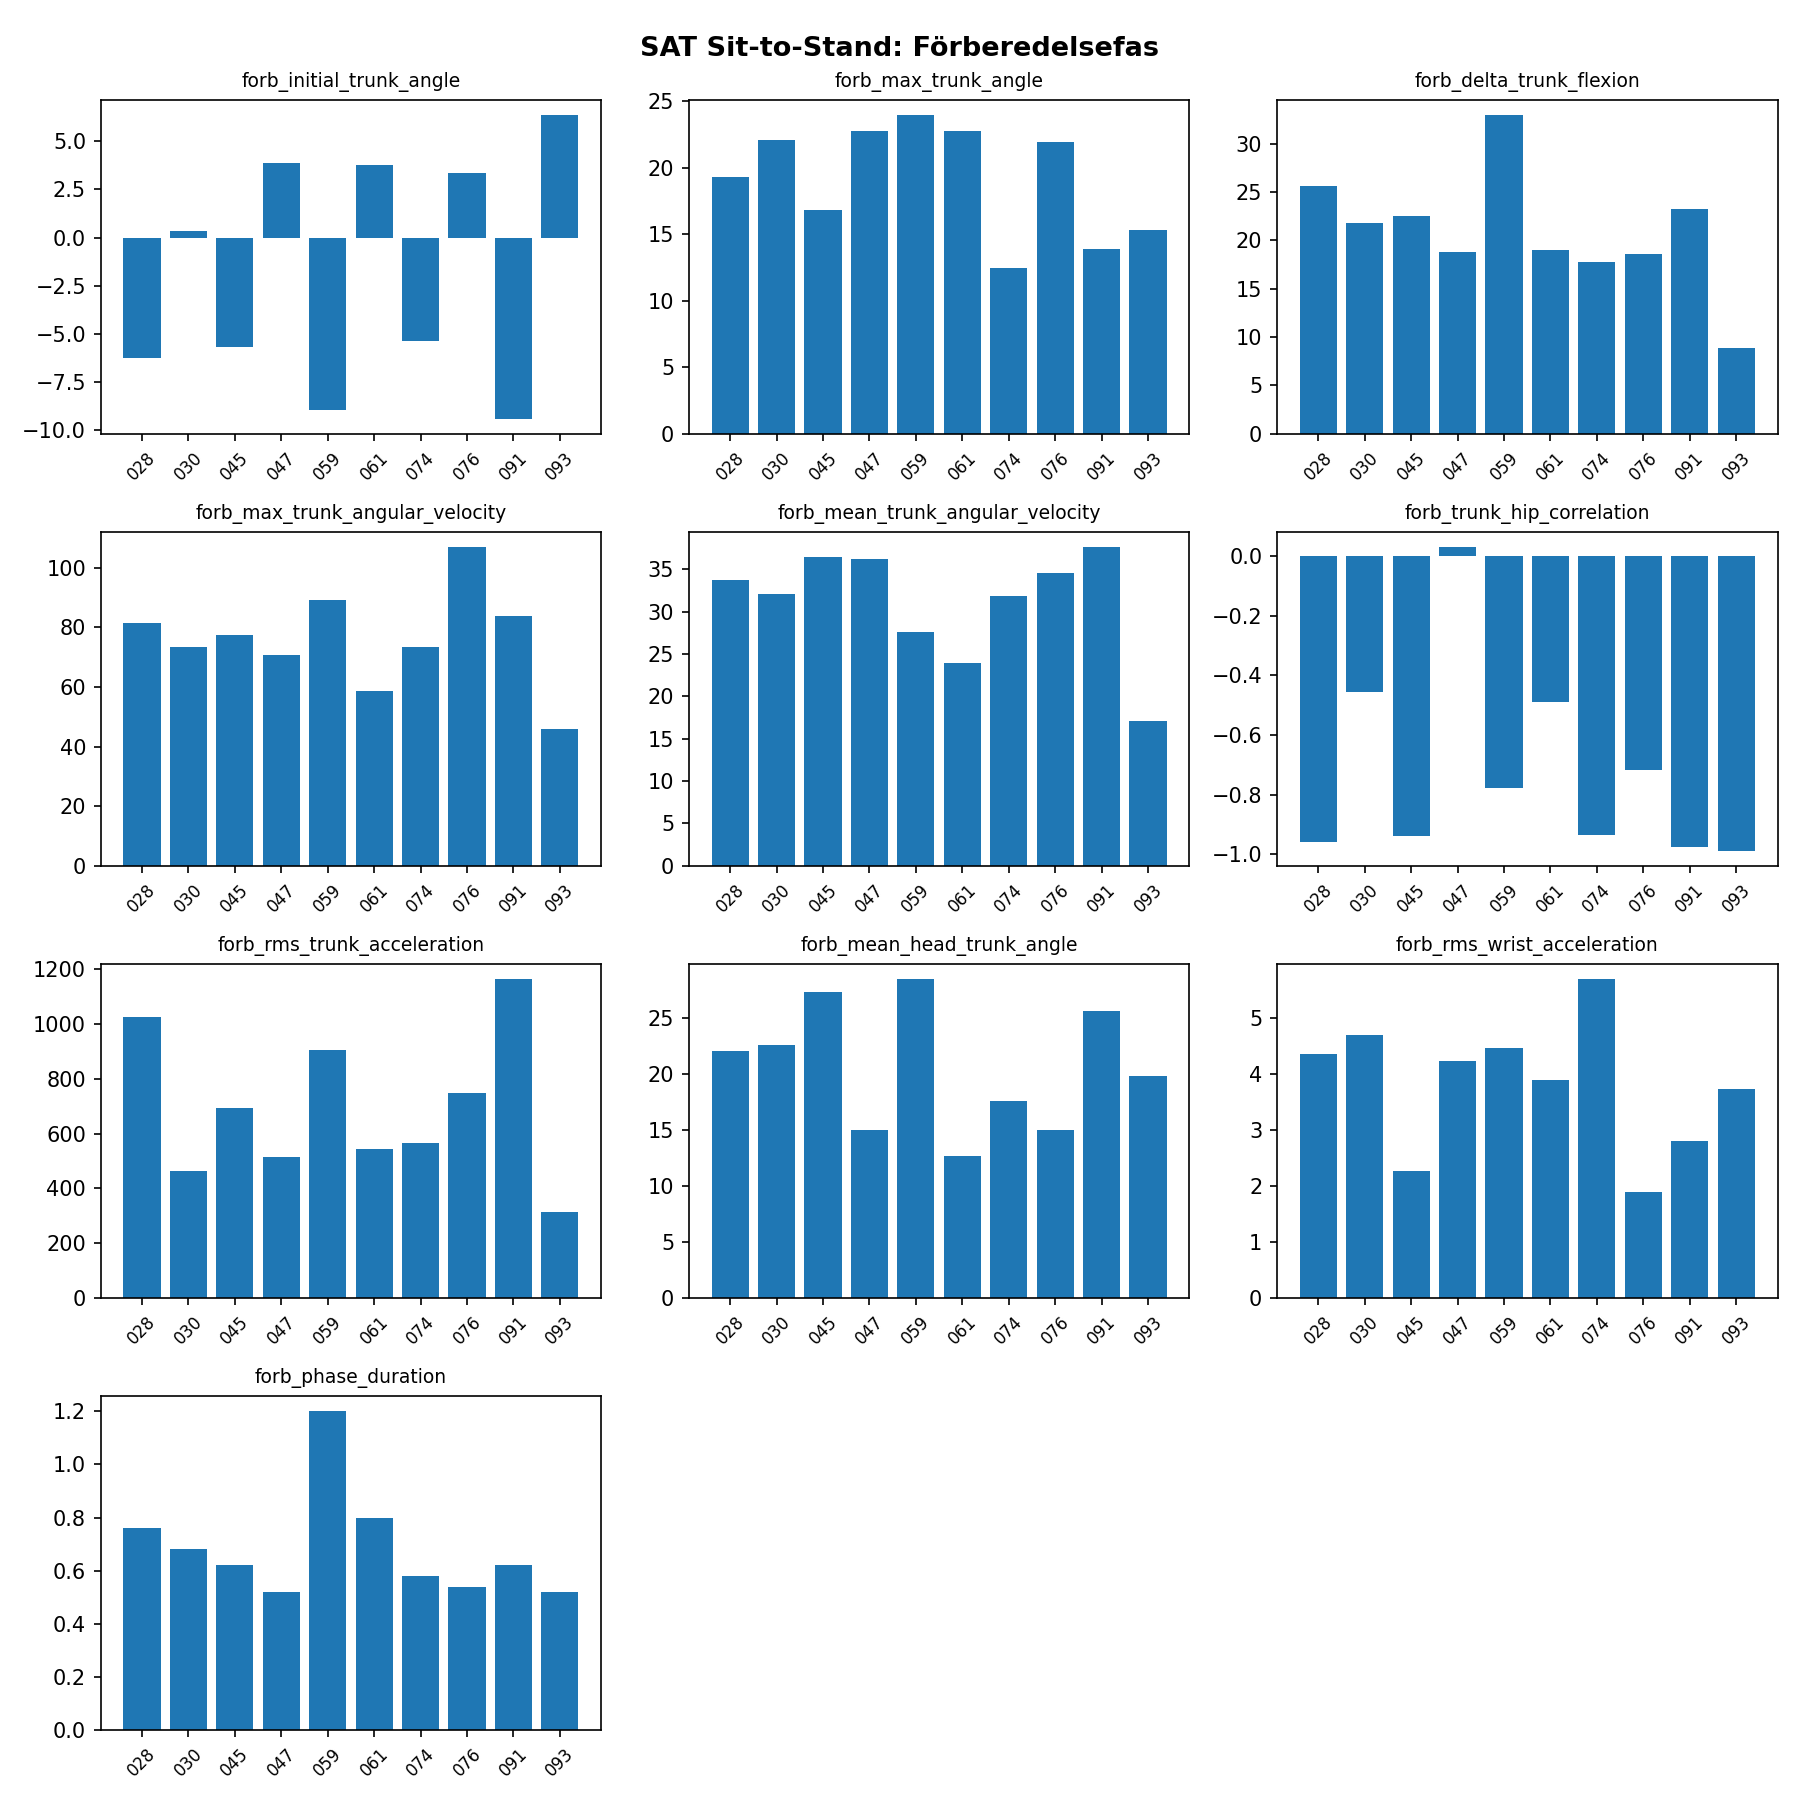

The data file committed next to this chart (first rows):
video, forb_initial_trunk_angle, forb_max_trunk_angle, forb_delta_trunk_flexion, forb_max_trunk_angular_velocity, forb_mean_trunk_angular_velocity, forb_trunk_hip_correlation, forb_rms_trunk_acceleration, forb_mean_head_trunk_angle, forb_rms_wrist_acceleration, forb_phase_duration
028, -6.252, 19.34, 25.59, 81.39, 33.68, -0.9595, 1025, 22.03, 4.354, 0.76
030, 0.3254, 22.12, 21.79, 73.31, 32.05, -0.4555, 464.7, 22.63, 4.693, 0.68
045, -5.681, 16.85, 22.53, 77.35, 36.4, -0.9377, 693.6, 27.34, 2.274, 0.62
047, 3.882, 22.73, 18.85, 70.65, 36.26, 0.03114, 514.3, 14.97, 4.239, 0.52
059, -8.995, 23.94, 32.93, 89.05, 27.54, -0.7772, 904.7, 28.45, 4.469, 1.2
061, 3.79, 22.78, 18.99, 58.83, 23.94, -0.4911, 542.6, 12.64, 3.884, 0.8
074, -5.361, 12.44, 17.8, 73.56, 31.81, -0.9343, 563.8, 17.56, 5.689, 0.58
076, 3.34, 21.96, 18.62, 106.9, 34.57, -0.7178, 749, 15.01, 1.887, 0.54
091, -9.417, 13.88, 23.3, 83.92, 37.58, -0.9761, 1163, 25.62, 2.795, 0.62
093, 6.391, 15.3, 8.914, 45.97, 17.15, -0.988, 312.5, 19.83, 3.738, 0.52
